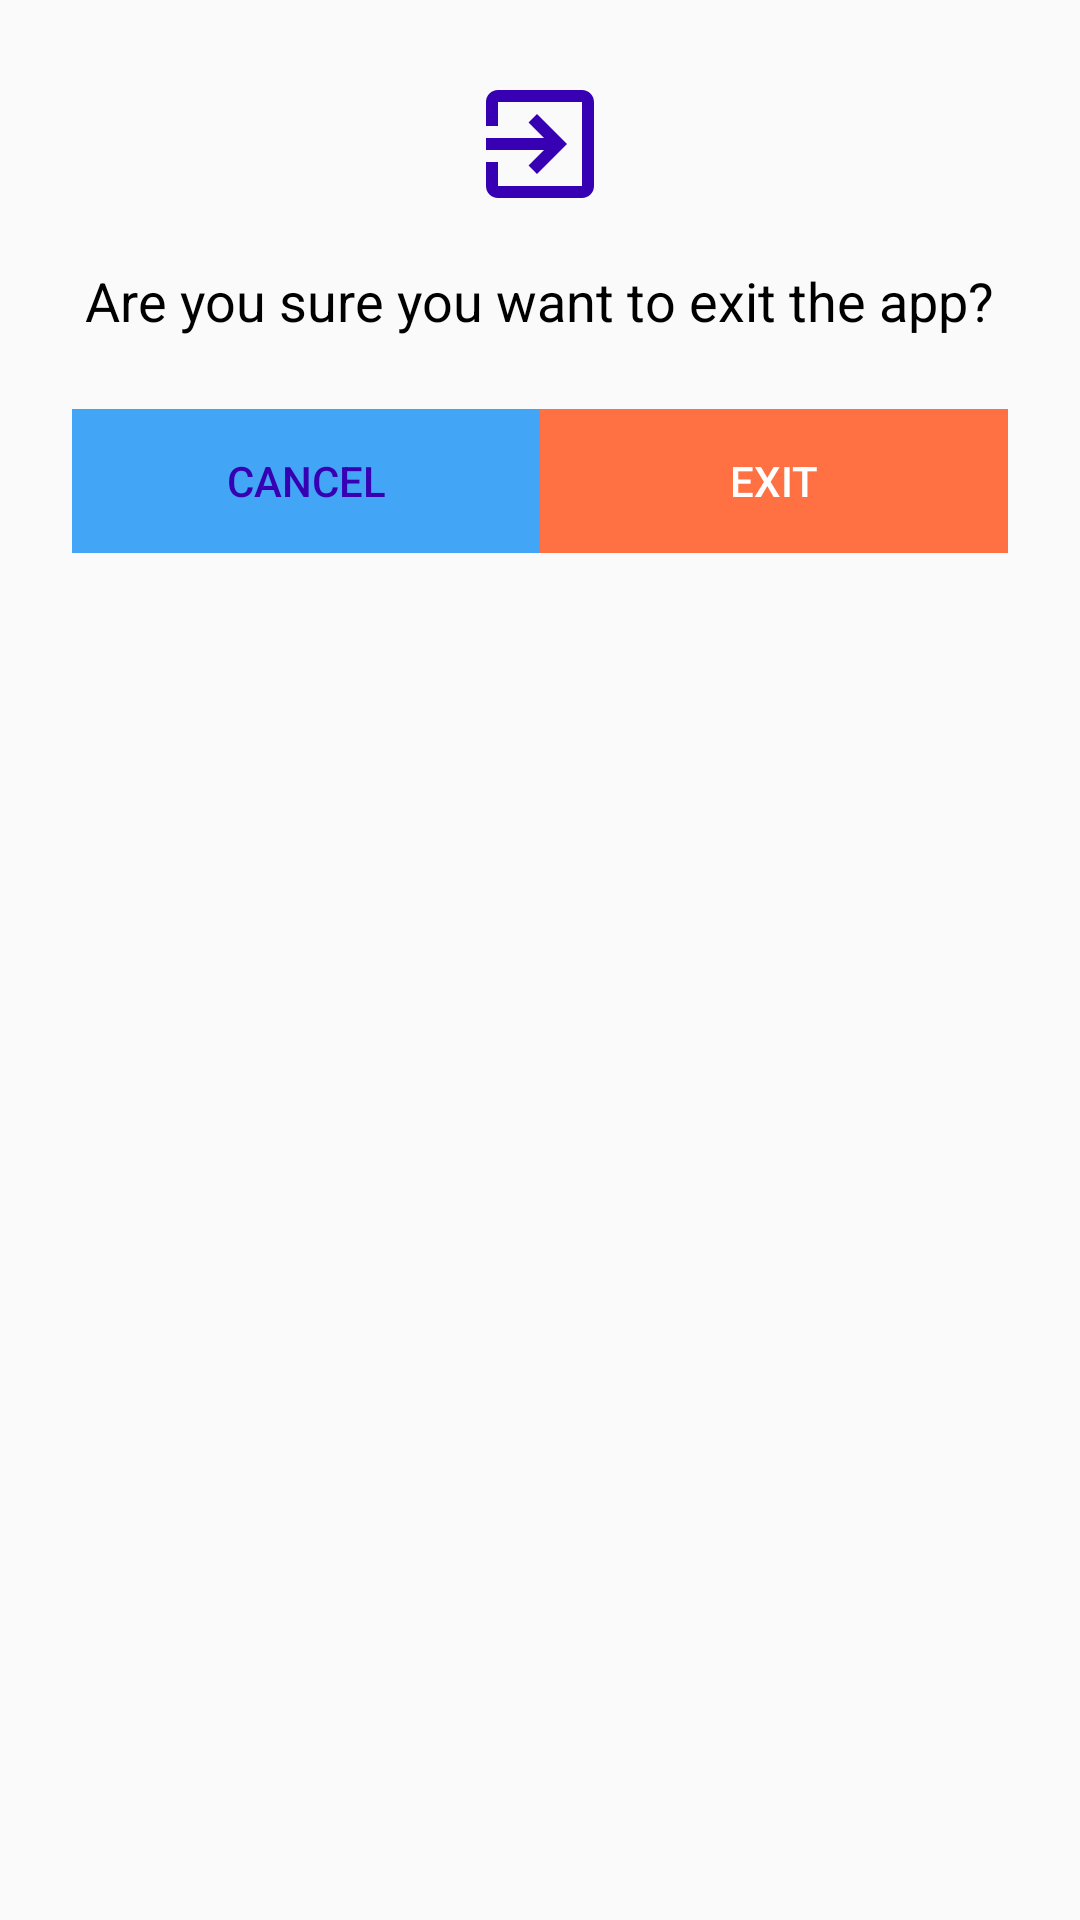

This screen was rendered from an Android layout file. Write that file and the resources it references.
<!-- AndroidManifest.xml: application theme Theme.KNEWS -->
<!-- res/layout/dialog_exit_app.xml -->
<?xml version="1.0" encoding="utf-8"?>
<LinearLayout xmlns:android="http://schemas.android.com/apk/res/android"
    xmlns:app="http://schemas.android.com/apk/res-auto"
    android:layout_width="wrap_content"
    android:layout_height="wrap_content"
    android:orientation="vertical"
    android:padding="24dp">

    <ImageView
        android:layout_width="48dp"
        android:layout_height="48dp"
        android:layout_gravity="center"
        android:src="@drawable/baseline_exit_to_app_24"
        app:tint="@color/colorPrimaryDark" />

    <TextView
        android:layout_width="wrap_content"
        android:layout_height="wrap_content"
        android:text="Are you sure you want to exit the app?"
        android:textSize="18sp"
        android:textColor="@color/black"
        android:layout_gravity="center"
        android:layout_marginTop="16dp"/>

    <LinearLayout
        android:layout_width="match_parent"
        android:layout_height="wrap_content"
        android:orientation="horizontal"
        android:layout_marginTop="24dp">

        <Button
            android:id="@+id/btnCancel"
            android:layout_height="wrap_content"
            android:layout_weight="1"
            android:text="Cancel"
            android:textColor="@color/colorPrimaryDark"
            android:background="@drawable/btn_cancel_background"
            android:layout_width="0dp"/>


        <Button
            android:id="@+id/btnExit"
            android:layout_width="0dp"
            android:layout_height="wrap_content"
            android:layout_weight="1"
            android:text="Exit"
            android:textColor="@color/white"
            android:background="@drawable/btn_exit_background" />


    </LinearLayout>
</LinearLayout>
<!-- resources referenced by this layout -->
<resources>
  <color name="black">#FF000000</color>
  <color name="colorPrimaryDark">#3700B3</color>
  <color name="white">#FFFFFFFF</color>
  <!-- drawable baseline_exit_to_app_24 (drawable) -->
  <vector android:height="24dp" android:tint="#F8F7F6"
      android:viewportHeight="24" android:viewportWidth="24"
      android:width="24dp" xmlns:android="http://schemas.android.com/apk/res/android">
      <path android:fillColor="@android:color/white" android:pathData="M10.09,15.59L11.5,17l5,-5 -5,-5 -1.41,1.41L12.67,11H3v2h9.67l-2.58,2.59zM19,3H5c-1.11,0 -2,0.9 -2,2v4h2V5h14v14H5v-4H3v4c0,1.1 0.89,2 2,2h14c1.1,0 2,-0.9 2,-2V5c0,-1.1 -0.9,-2 -2,-2z"/>
  </vector>
  <!-- drawable btn_cancel_background (drawable) -->
  <?xml version="1.0" encoding="utf-8"?>
  <selector xmlns:android="http://schemas.android.com/apk/res/android" >
   <item android:state_pressed="true" >
       <shape android:shape="rectangle">
           <solid android:color="#2196F3" />
       </shape>
   </item>
      <item>
          <shape android:shape="rectangle">
              <solid android:color="#42A5F5" />
          </shape>
      </item>
  </selector>
  <!-- drawable btn_exit_background (drawable) -->
  <?xml version="1.0" encoding="utf-8"?>
  <selector xmlns:android="http://schemas.android.com/apk/res/android">
   <item android:state_pressed="true" >
       <shape android:shape="rectangle">
           <solid android:color="#FF5722" />
       </shape>
   </item>
      <item >
          <shape android:shape="rectangle">
              <solid android:color="#FF7043" />
          </shape>
      </item>
  </selector>
  <style name="Theme.KNEWS" parent="Base.Theme.KNEWS" />
  <style name="Base.Theme.KNEWS" parent="Theme.AppCompat.DayNight.NoActionBar">
          <item name="android:windowDisablePreview">true</item>
          <item name="android:statusBarColor">@color/white</item>
          <item name="android:windowLightStatusBar">true</item>
          <item name="android:windowDrawsSystemBarBackgrounds">true</item>
          
          
          <item name="bottomNavigationStyle">@style/BottomNavigationStyle</item>
      </style>
  <style name="BottomNavigationStyle" parent="Widget.Design.BottomNavigationView">
          <item name="itemTextColor">@color/red</item>
  
          <item name="itemIconTint">@color/blue</item>
      </style>
  <color name="red">#E40719</color>
  <color name="blue">#0c356a</color>
</resources>
